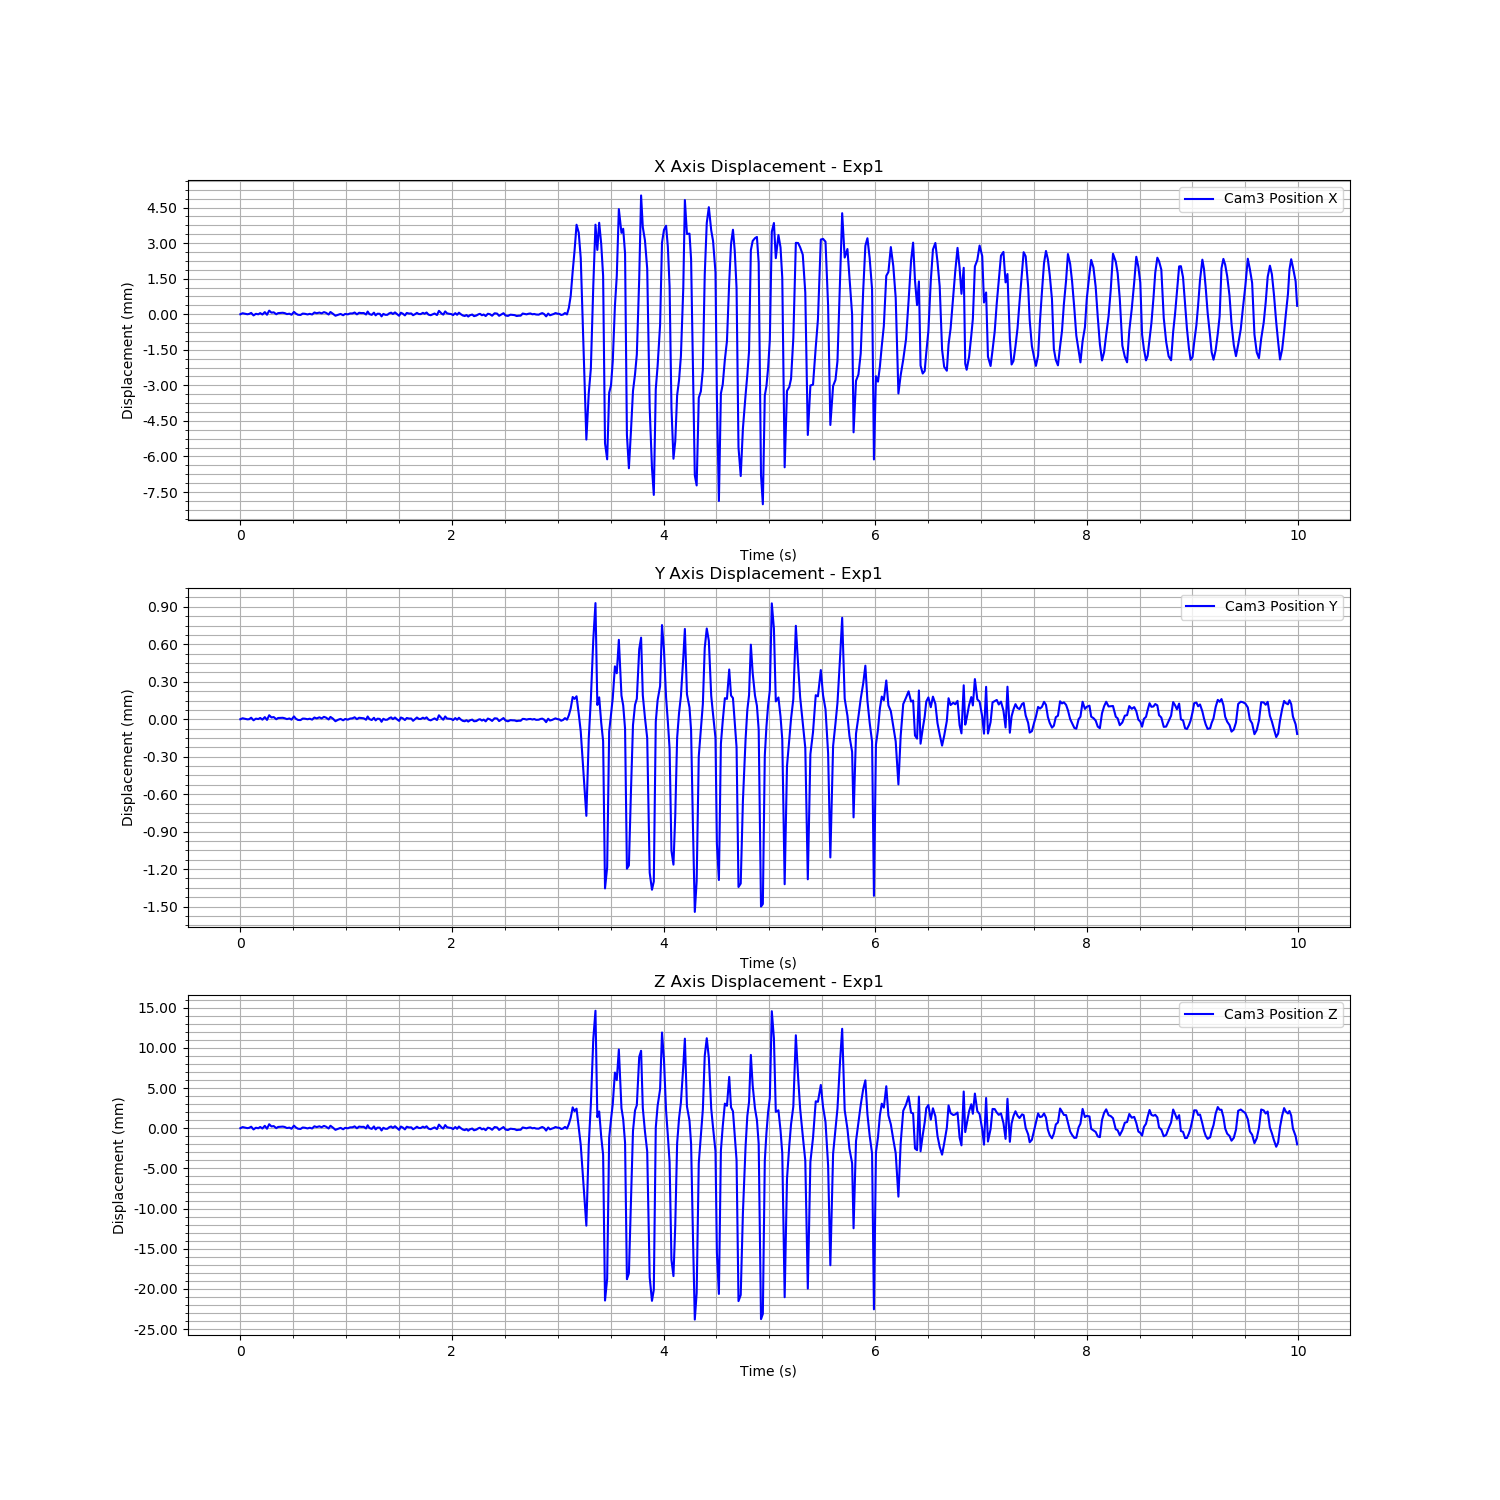

The table this chart was drawn from, first rows:
Time (s), Cam3 Fiducial ID, Cam3 Position X, Cam3 Position Y, Cam3 Position Z, Cam3 Rotation X, Cam3 Rotation Y, Cam3 Rotation Z, Cam3 Rotation W
1723892350, 0, 0.5111, 0.1053, 1.638, 0.9884, -0.007571, -0.1479, 0.035
1723892350, 0, 0.5111, 0.1053, 1.638, 0.9884, -0.007571, -0.1479, 0.035
1723892350, 0, 0.5111, 0.1053, 1.638, 0.9884, -0.007571, -0.1479, 0.035
1723892350, 0, 0.5111, 0.1053, 1.638, 0.9884, -0.007571, -0.1479, 0.035
1723892350, 0, 0.5111, 0.1053, 1.638, 0.9884, -0.007571, -0.1479, 0.035
1723892350, 0, 0.5111, 0.1053, 1.638, 0.9884, -0.007571, -0.1479, 0.035
1723892350, 0, 0.511, 0.1053, 1.638, 0.9884, -0.007571, -0.1479, 0.035
1723892350, 0, 0.5111, 0.1053, 1.638, 0.9884, -0.007571, -0.1479, 0.035
1723892350, 0, 0.5111, 0.1053, 1.638, 0.9884, -0.007571, -0.1479, 0.035
1723892350, 0, 0.5111, 0.1053, 1.638, 0.9884, -0.007571, -0.1479, 0.035
1723892350, 0, 0.5111, 0.1053, 1.638, 0.9884, -0.007571, -0.1479, 0.035
1723892350, 0, 0.5112, 0.1053, 1.638, 0.9884, -0.007571, -0.1479, 0.035
1723892351, 0, 0.5111, 0.1053, 1.638, 0.9884, -0.007571, -0.1479, 0.035
1723892351, 0, 0.5112, 0.1053, 1.639, 0.9884, -0.007571, -0.1479, 0.035
1723892351, 0, 0.5112, 0.1053, 1.638, 0.9884, -0.007571, -0.1479, 0.035
1723892351, 0, 0.5112, 0.1053, 1.638, 0.9884, -0.007571, -0.1479, 0.035
1723892351, 0, 0.5111, 0.1053, 1.638, 0.9884, -0.007571, -0.1479, 0.035
1723892351, 0, 0.5111, 0.1053, 1.638, 0.9884, -0.007571, -0.1479, 0.035
1723892351, 0, 0.5111, 0.1053, 1.638, 0.9884, -0.007571, -0.1479, 0.035
1723892351, 0, 0.5111, 0.1053, 1.638, 0.9884, -0.007571, -0.1479, 0.035
1723892351, 0, 0.5111, 0.1053, 1.638, 0.9884, -0.007571, -0.1479, 0.035
1723892351, 0, 0.5111, 0.1053, 1.638, 0.9884, -0.007571, -0.1479, 0.035
1723892351, 0, 0.5111, 0.1053, 1.638, 0.9884, -0.007571, -0.1479, 0.035
1723892351, 0, 0.5111, 0.1053, 1.638, 0.9884, -0.007571, -0.1479, 0.035
1723892351, 0, 0.5112, 0.1053, 1.638, 0.9884, -0.007571, -0.1479, 0.035
1723892351, 0, 0.5111, 0.1053, 1.638, 0.9884, -0.007571, -0.1479, 0.035
1723892351, 0, 0.5111, 0.1053, 1.638, 0.9884, -0.007571, -0.1479, 0.035
1723892351, 0, 0.5111, 0.1053, 1.638, 0.9884, -0.007571, -0.1479, 0.035
1723892351, 0, 0.5111, 0.1053, 1.638, 0.9884, -0.007571, -0.1479, 0.035
1723892351, 0, 0.5111, 0.1053, 1.638, 0.9884, -0.007571, -0.1479, 0.035
1723892351, 0, 0.5111, 0.1053, 1.638, 0.9884, -0.007571, -0.1479, 0.035
1723892351, 0, 0.5111, 0.1053, 1.638, 0.9884, -0.007571, -0.1479, 0.035
1723892351, 0, 0.5111, 0.1053, 1.638, 0.9884, -0.007571, -0.1479, 0.035
1723892351, 0, 0.5112, 0.1053, 1.638, 0.9884, -0.007571, -0.1479, 0.035
1723892351, 0, 0.5111, 0.1053, 1.638, 0.9884, -0.007571, -0.1479, 0.035
1723892351, 0, 0.5112, 0.1053, 1.638, 0.9884, -0.007571, -0.1479, 0.035
1723892351, 0, 0.5111, 0.1053, 1.638, 0.9884, -0.007571, -0.1479, 0.035
1723892351, 0, 0.5112, 0.1053, 1.638, 0.9884, -0.007571, -0.1479, 0.035
1723892351, 0, 0.5111, 0.1053, 1.638, 0.9884, -0.007571, -0.1479, 0.035
1723892351, 0, 0.5111, 0.1053, 1.638, 0.9884, -0.007571, -0.1479, 0.035
1723892351, 0, 0.5112, 0.1053, 1.638, 0.9884, -0.007571, -0.1479, 0.035
1723892351, 0, 0.5111, 0.1053, 1.638, 0.9884, -0.007571, -0.1479, 0.035
1723892351, 0, 0.511, 0.1053, 1.638, 0.9884, -0.007571, -0.1479, 0.035
1723892351, 0, 0.5111, 0.1053, 1.638, 0.9884, -0.007571, -0.1479, 0.035
1723892351, 0, 0.5111, 0.1053, 1.638, 0.9884, -0.007571, -0.1479, 0.035
1723892351, 0, 0.511, 0.1053, 1.638, 0.9884, -0.007571, -0.1479, 0.035
1723892351, 0, 0.5111, 0.1053, 1.638, 0.9884, -0.007571, -0.1479, 0.035
1723892351, 0, 0.5111, 0.1053, 1.638, 0.9884, -0.007571, -0.1479, 0.035
1723892351, 0, 0.5111, 0.1053, 1.638, 0.9884, -0.007571, -0.1479, 0.035
1723892351, 0, 0.5111, 0.1053, 1.638, 0.9884, -0.007571, -0.1479, 0.035
1723892351, 0, 0.5112, 0.1053, 1.638, 0.9884, -0.007571, -0.1479, 0.035
1723892351, 0, 0.5111, 0.1053, 1.638, 0.9884, -0.007571, -0.1479, 0.035
1723892351, 0, 0.5111, 0.1053, 1.638, 0.9884, -0.007571, -0.1479, 0.035
1723892351, 0, 0.5111, 0.1053, 1.638, 0.9884, -0.007571, -0.1479, 0.035
1723892351, 0, 0.5111, 0.1053, 1.638, 0.9884, -0.007571, -0.1479, 0.035
1723892351, 0, 0.5111, 0.1053, 1.638, 0.9884, -0.007571, -0.1479, 0.035
1723892351, 0, 0.5112, 0.1053, 1.638, 0.9884, -0.007571, -0.1479, 0.035
1723892351, 0, 0.5111, 0.1053, 1.638, 0.9884, -0.007571, -0.1479, 0.035
1723892351, 0, 0.5111, 0.1053, 1.638, 0.9884, -0.007571, -0.1479, 0.035
1723892352, 0, 0.5112, 0.1053, 1.638, 0.9884, -0.007571, -0.1479, 0.035
... 444 more rows
